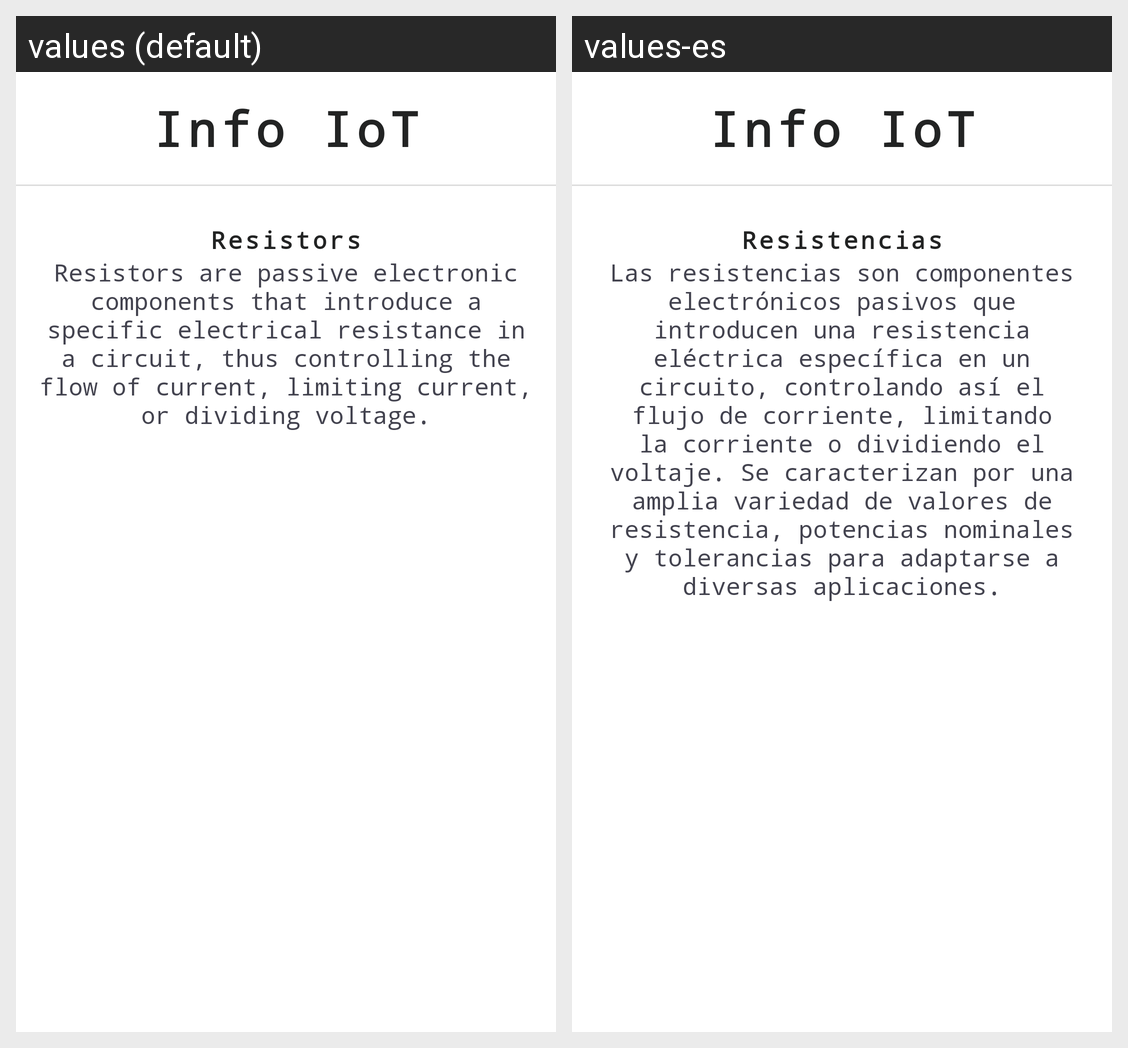

The same Android screen rendered under two of its app's locales, left to right. List the strings drawn on it with the default value and each locale's translation.
Android screen res/layout/fragment_resistors_list.xml rendered under 2 locales, left to right: values (default), values-es. Device: Nexus 5 (rendered at 1080×1920; each locale shown at half size, 540×960, under a caption strip naming it); theme Base.Theme.InfoIoT.
Strings drawn on this screen, with the default value and each locale's value (text and hints the layout hard-codes, and strings that could not be matched under every locale, appear in the picture but are not listed):

resistors
  values: Resistors
  values-es: Resistencias

resistor_info
  values: Resistors are passive electronic components that introduce a specific electrical resistance in a circuit, thus controlling the flow of current, limiting current, or dividing voltage.
  values-es: Las resistencias son componentes electrónicos pasivos que introducen una resistencia eléctrica específica en un circuito, controlando así el flujo de corriente, limitando la corriente o dividiendo el voltaje. Se caracterizan por una amplia variedad de valores de resistencia, potencias nominales y tolerancias para adaptarse a diversas aplicaciones.
